Dataset: balanced_dataset (GitHub, Ngangbam-Elvish/Brain-Tumor-Classification). Classes: glioma, meningioma, no tumor, pituitary tumor.

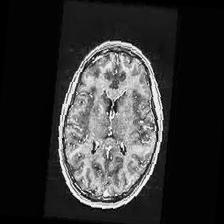
Label: no tumor

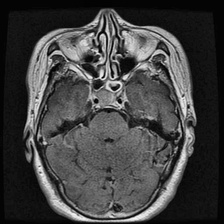
Label: pituitary tumor

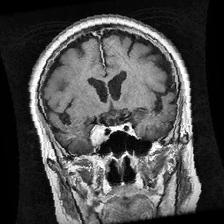
Label: meningioma

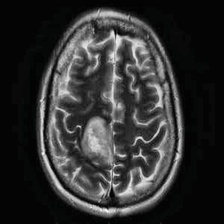
Label: meningioma

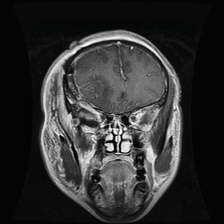
Label: glioma

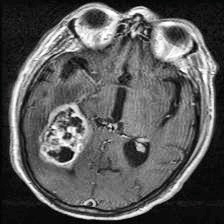
Label: glioma
